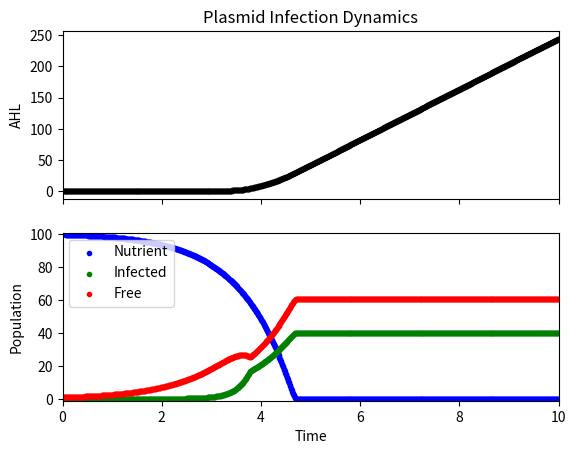

The matplotlib source for this figure:
# plasmid conjugation  modeling
import numpy as np
import matplotlib.pyplot as plt
from scipy.integrate import odeint
#plt.ion() # this allow interactive mode so we can input through command line
          # and see changes in the figure right away without rerunning it.

# initial conditions
r0 = 100        # initial nutrient level
n_plus0 = 0.01    # initial cell bearing conjugation plasmid
n0 = 1         # initial cell without conjugation plasmid
ahl0 = 0
y0 = [r0, n_plus0, n0, ahl0] # initial condition vector


#define parameters for conjugation and growth
e = 1 # nutrient take up rate for uninfected cell
e_plus = 1 # nutrient take up rate for infected cell 
psi = 1 # replication rate for uninfected cell
psi_plus = 1 #replication rate for infected cell
#gamma = .1 #conjugation rate
tau = 0 # plasmid loss rate

P = 1 # maximal replication rate
Q = 1 # dissociation constant for untrient take up for cell growth


AHL_prod = 1 # signaling molecule production rate
gamma_max = 0.1 # maximal conjugation rate (when AHL level is saturated)
AHL_diss = 5 # dissociation eq constant for AHL to conj machinery 
AHL_n = 100 # AHL cooperativity

AHL_degMax = 0 # maximal degradation rate of AHL by AiiA
AHL_degBind = 1 # binding dissociation const for AHL to deg machinery

# define growth equation
def g(nutrient):
        return P*nutrient/(Q+nutrient)
# define conjugation rate equation
def gamma(signal):
        return gamma_max*AHL_diss**AHL_n/(AHL_diss**AHL_n + signal**AHL_n)

# solve the system dy/dt = f(y, t)
def f(y,t):
        r = y[0]
        n_plus = y[1]
        n = y[2]
        ahl = y[3]
        # the model equation adapted from Stward &  Levin 1977
        f0 = -e_plus*g(r)*n_plus - e*g(r)*n
        f1 = n_plus*g(r) + gamma(ahl)*n_plus*n - tau*n_plus
        f2 = n*g(r) - gamma(ahl)*n_plus*n + tau*n_plus
        f3 = n_plus*AHL_prod
        return [f0, f1, f2, f3]



t = np.linspace(0, 10., 1000) # time grid


# solve the DEs
soln = odeint(f, y0, t)
r_array = soln[:, 0]
n_plus_array = soln[:, 1]
n_array = soln[:, 2]
AHL_array = soln[:, 3]

# plot results
'''
plt.figure()
plt.plot(t, r_array, label='Nutrient')
plt.plot(t, n_plus_array, label='Infected')
plt.plot(t, n_array, label='Free')
plt.xlabel('time')
plt.ylabel('Population')
plt.title('Plasmid Infection Dynamics')
plt.legend(loc=0)
'''


# Two subplots, the axes array is 1-d
f, axarr = plt.subplots(2, sharex=True)
axarr[0].plot(t, AHL_array, color = 'k', marker = '.')
axarr[0].set_title('Plasmid Infection Dynamics')
axarr[0].set_ylabel('AHL')
#axarr[0].axis([min(t), max(t), -0.1, 5*AHL_diss])
axarr[1].scatter(t, r_array, label='Nutrient', color = 'b', marker = '.')
axarr[1].scatter(t, n_plus_array, label='Infected', color = 'g', marker = '.')
axarr[1].scatter(t, n_array, label='Free', color = 'r', marker = '.')
axarr[1].axis([min(t), max(t), -1, r0+n_plus0+n0])
plt.legend(loc=2)
axarr[1].set_ylabel('Population')
axarr[1].set_xlabel('Time')
plt.show()
